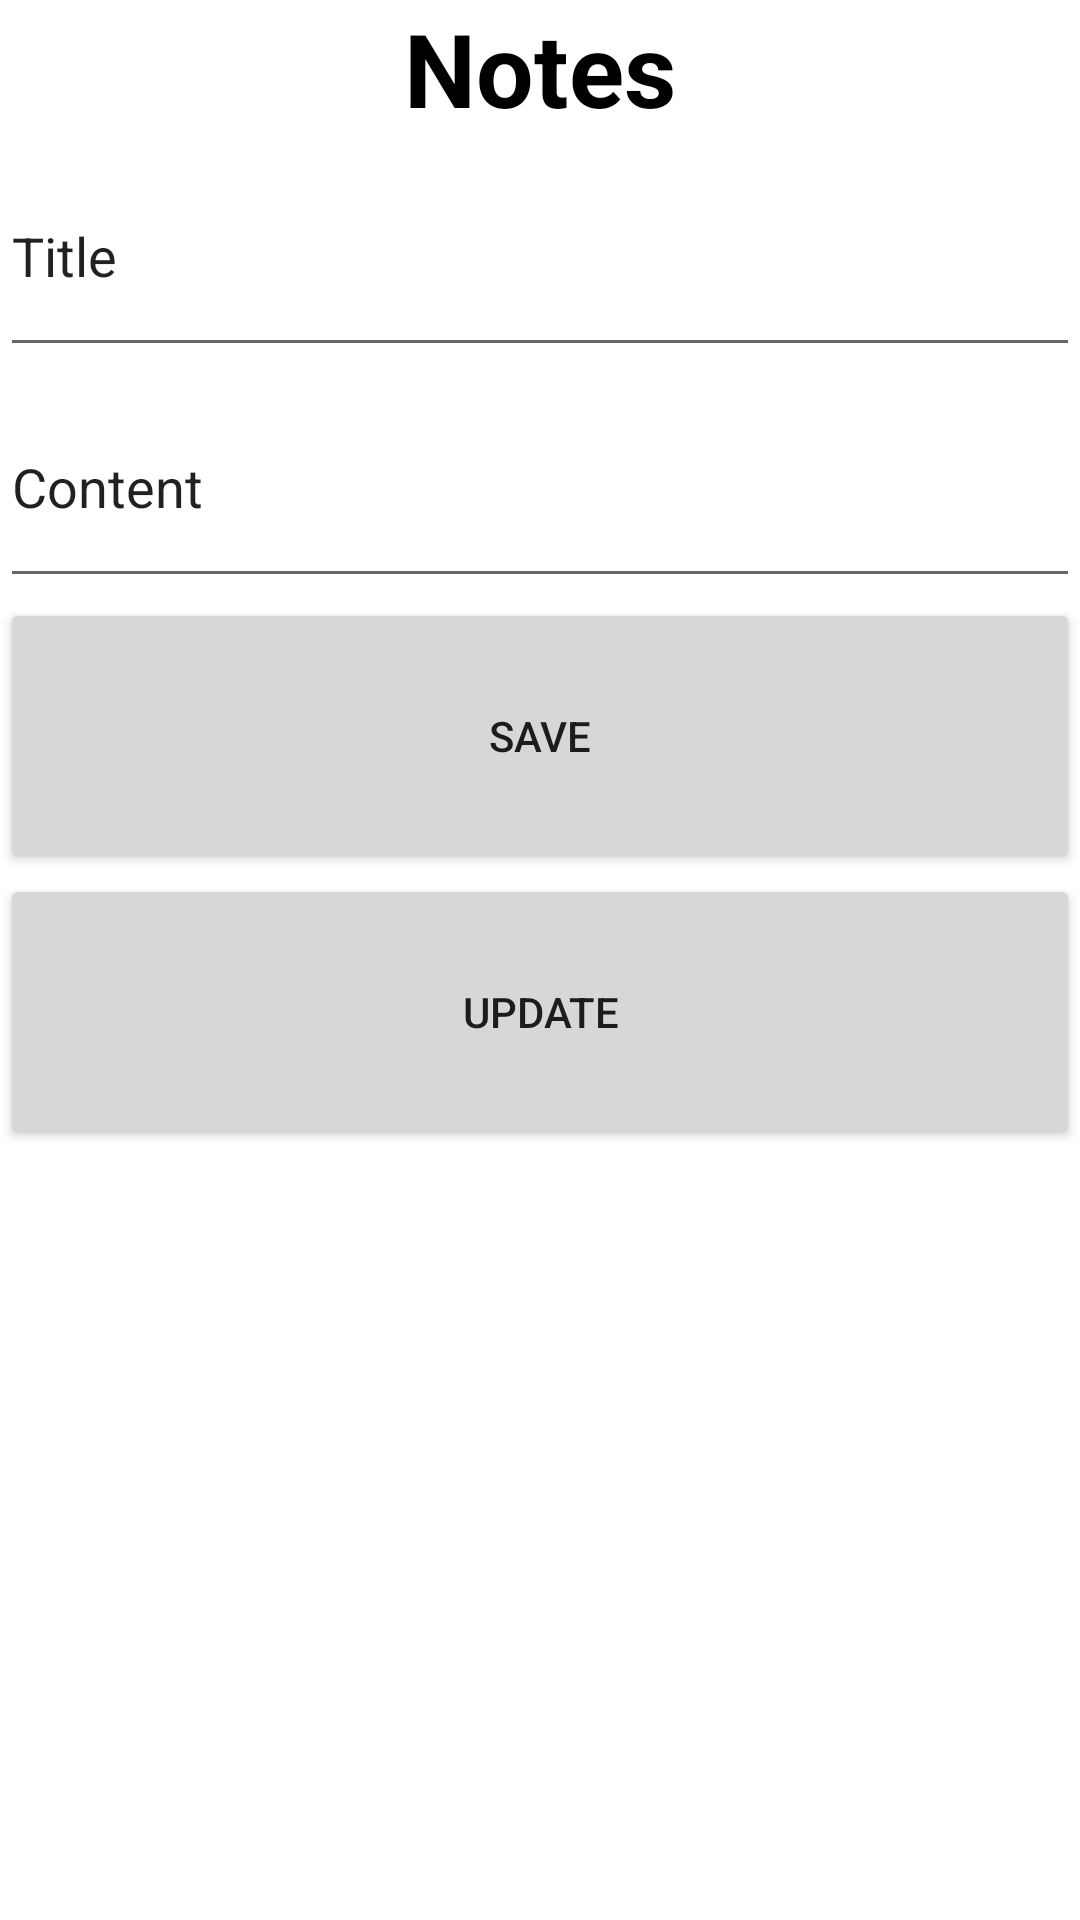

Write the Android layout XML for this screen, with the resource values it uses.
<!-- AndroidManifest.xml: application theme Theme.PersonalNotesManager -->
<!-- res/layout/activity_notes.xml -->
<?xml version="1.0" encoding="utf-8"?>
<LinearLayout xmlns:android="http://schemas.android.com/apk/res/android"
    xmlns:app="http://schemas.android.com/apk/res-auto"
    xmlns:tools="http://schemas.android.com/tools"
    android:layout_width="match_parent"
    android:layout_height="match_parent"
    android:layout_margin="10dp"
    android:orientation="vertical"
    tools:context=".Notes">

    <TextView
        android:id="@+id/notes"
        android:layout_width="match_parent"
        android:layout_height="wrap_content"
        android:text="@string/notes"
        android:textAlignment="center"
        android:textColor="#000000"
        android:textSize="34sp"
        android:textStyle="bold" />

    <EditText
        android:id="@+id/editTextText"
        android:layout_width="match_parent"
        android:layout_height="77dp"
        android:ems="10"
        android:hint="@string/title"
        android:inputType="text"
        android:text="@string/title" />

    <EditText
        android:id="@+id/editTextText2"
        android:layout_width="match_parent"
        android:layout_height="77dp"
        android:ems="10"
        android:hint="@string/content"
        android:inputType="text"
        android:text="@string/content" />

    <Button
        android:id="@+id/btnSaveN"
        android:layout_width="match_parent"
        android:layout_height="92dp"
        android:hint="@string/save"
        android:text="@string/save" />

    <Button
        android:id="@+id/btnUpdateN"
        android:layout_width="match_parent"
        android:layout_height="92dp"
        android:hint="@string/update"
        android:text="@string/update" />
</LinearLayout>
<!-- resources referenced by this layout -->
<resources>
  <string name="content">Content</string>
  <string name="notes">Notes</string>
  <string name="save">Save</string>
  <string name="title">Title</string>
  <string name="update">Update</string>
  <style name="Theme.PersonalNotesManager" parent="Theme.MaterialComponents.DayNight.DarkActionBar">
          
          <item name="colorPrimary">@color/purple_500</item>
          <item name="colorPrimaryVariant">@color/purple_700</item>
          <item name="colorOnPrimary">@color/white</item>
          
          <item name="colorSecondary">@color/teal_200</item>
          <item name="colorSecondaryVariant">@color/teal_700</item>
          <item name="colorOnSecondary">@color/black</item>
          
          <item name="android:statusBarColor" tools:targetApi="21">?attr/colorPrimaryVariant</item>
          
      </style>
  <!-- not gathered from this repository: default colours our renderer supplied (Android Studio template values) -->
  <color name="purple_500">#FF6200EE</color>
  <color name="purple_700">#FF3700B3</color>
  <color name="teal_200">#FF03DAC5</color>
  <color name="teal_700">#FF018786</color>
  <color name="black">#FF000000</color>
  <color name="white">#FFFFFFFF</color>
</resources>
